Run: headless pygame with SDL's dummy video driver; simulated clock (each Clock.tick advances the game by its frame time, no real sleeping); random seed 0; keys injected as events and as key.get_pressed() state; no mouse input.
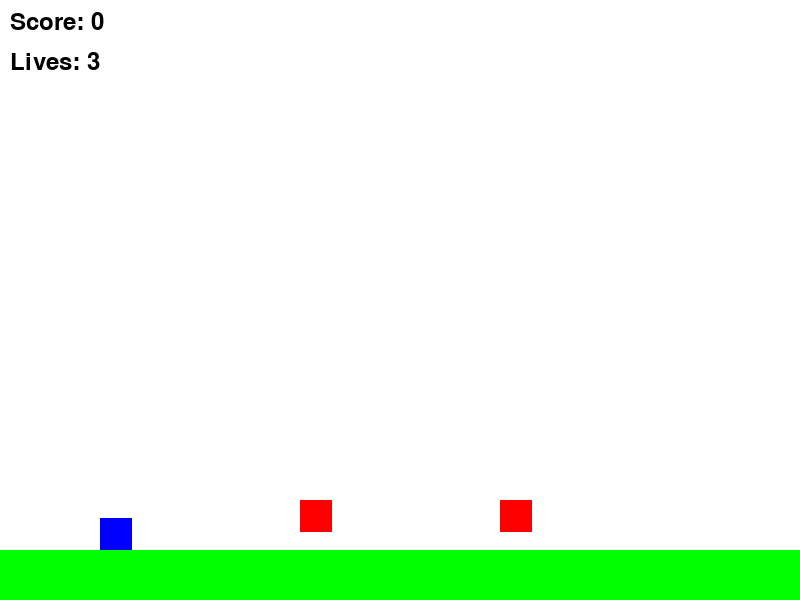
Frame 1 of 2 · flips 1–60 · no input
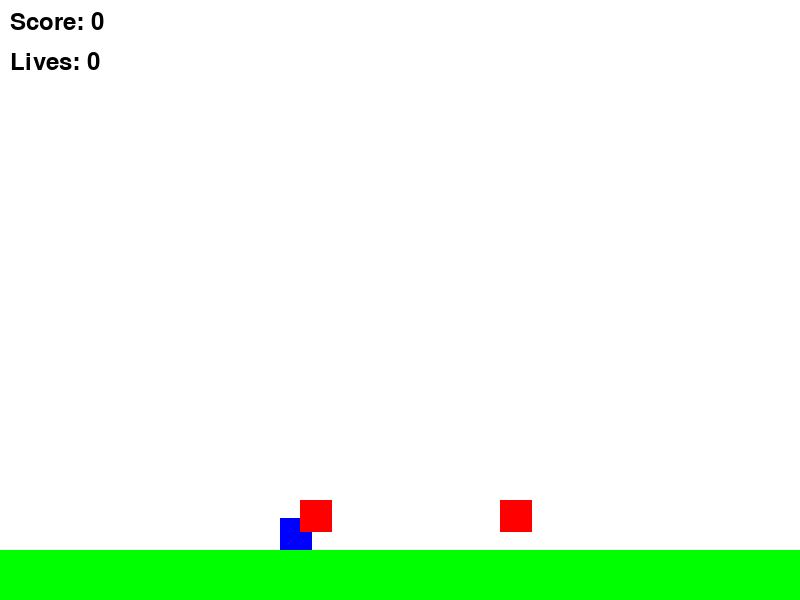
Frame 2 of 2 · flips 61–180 · tapped SPACE, RETURN · held RIGHT (→), D (game ended)

The pygame program that drew these frames:

# CÓDIGO GENERADO POR VADER 7.0 UNIVERSAL GAMING
# Archivo .vdr ejecutado nativamente con Pygame

import pygame
import sys
from pygame.locals import *

# Inicializar Pygame
pygame.init()

# Configuración de la pantalla
SCREEN_WIDTH = 800
SCREEN_HEIGHT = 600
screen = pygame.display.set_mode((SCREEN_WIDTH, SCREEN_HEIGHT))
pygame.display.set_caption("Vader Game - Pygame Runtime")

# Colores
WHITE = (255, 255, 255)
BLACK = (0, 0, 0)
RED = (255, 0, 0)
GREEN = (0, 255, 0)
BLUE = (0, 0, 255)

# Variables del juego
player_speed = 5
jump_force = 15
player_lives = 3
score = 0
clock = pygame.time.Clock()

class Player:
    def __init__(self, x, y):
        self.x = x
        self.y = y
        self.width = 32
        self.height = 32
        self.vel_y = 0
        self.on_ground = False
        self.rect = pygame.Rect(x, y, self.width, self.height)
    
    def update(self):
        # Gravedad
        if not self.on_ground:
            self.vel_y += 1
        
        self.y += self.vel_y
        self.rect.y = self.y
        
        # Límite del suelo
        if self.y >= SCREEN_HEIGHT - self.height - 50:
            self.y = SCREEN_HEIGHT - self.height - 50
            self.vel_y = 0
            self.on_ground = True
    
    def jump(self):
        if self.on_ground:
            self.vel_y = -jump_force
            self.on_ground = False
    
    def move_left(self):
        self.x -= player_speed
        self.rect.x = self.x
    
    def move_right(self):
        self.x += player_speed
        self.rect.x = self.x
    
    def draw(self, surface):
        pygame.draw.rect(surface, BLUE, self.rect)

class Enemy:
    def __init__(self, x, y):
        self.x = x
        self.y = y
        self.width = 32
        self.height = 32
        self.rect = pygame.Rect(x, y, self.width, self.height)
    
    def draw(self, surface):
        pygame.draw.rect(surface, RED, self.rect)

def main():
    global score, player_lives
    
    print("🎮 VADER 7.0 - Pygame Game Runtime")
    print("⚡ Ejecutando archivo .vdr nativamente con Pygame")
    
    # Crear objetos del juego
    player = Player(100, 400)
    enemies = [Enemy(300, 500), Enemy(500, 500)]
    
    running = True
    
    while running:
        # Eventos
        for event in pygame.event.get():
            if event.type == QUIT:
                running = False
            elif event.type == KEYDOWN:
                if event.key == K_SPACE:
                    player.jump()
        
        # Input continuo
        keys = pygame.key.get_pressed()
        if keys[K_LEFT] or keys[K_a]:
            player.move_left()
        if keys[K_RIGHT] or keys[K_d]:
            player.move_right()
        
        # Actualizar juego
        player.update()
        
        # Detectar colisiones
        for enemy in enemies:
            if player.rect.colliderect(enemy.rect):
                player_lives -= 1
                print(f"Player hit! Lives: {player_lives}")
                if player_lives <= 0:
                    print("Game Over!")
                    running = False
        
        # Dibujar todo
        screen.fill(WHITE)
        
        # Dibujar suelo
        pygame.draw.rect(screen, GREEN, (0, SCREEN_HEIGHT - 50, SCREEN_WIDTH, 50))
        
        # Dibujar objetos
        player.draw(screen)
        for enemy in enemies:
            enemy.draw(screen)
        
        # Dibujar UI
        font = pygame.font.Font(None, 36)
        score_text = font.render(f"Score: {score}", True, BLACK)
        lives_text = font.render(f"Lives: {player_lives}", True, BLACK)
        screen.blit(score_text, (10, 10))
        screen.blit(lives_text, (10, 50))
        
        pygame.display.flip()
        clock.tick(60)
    
    pygame.quit()
    sys.exit()

if __name__ == "__main__":
    main()
